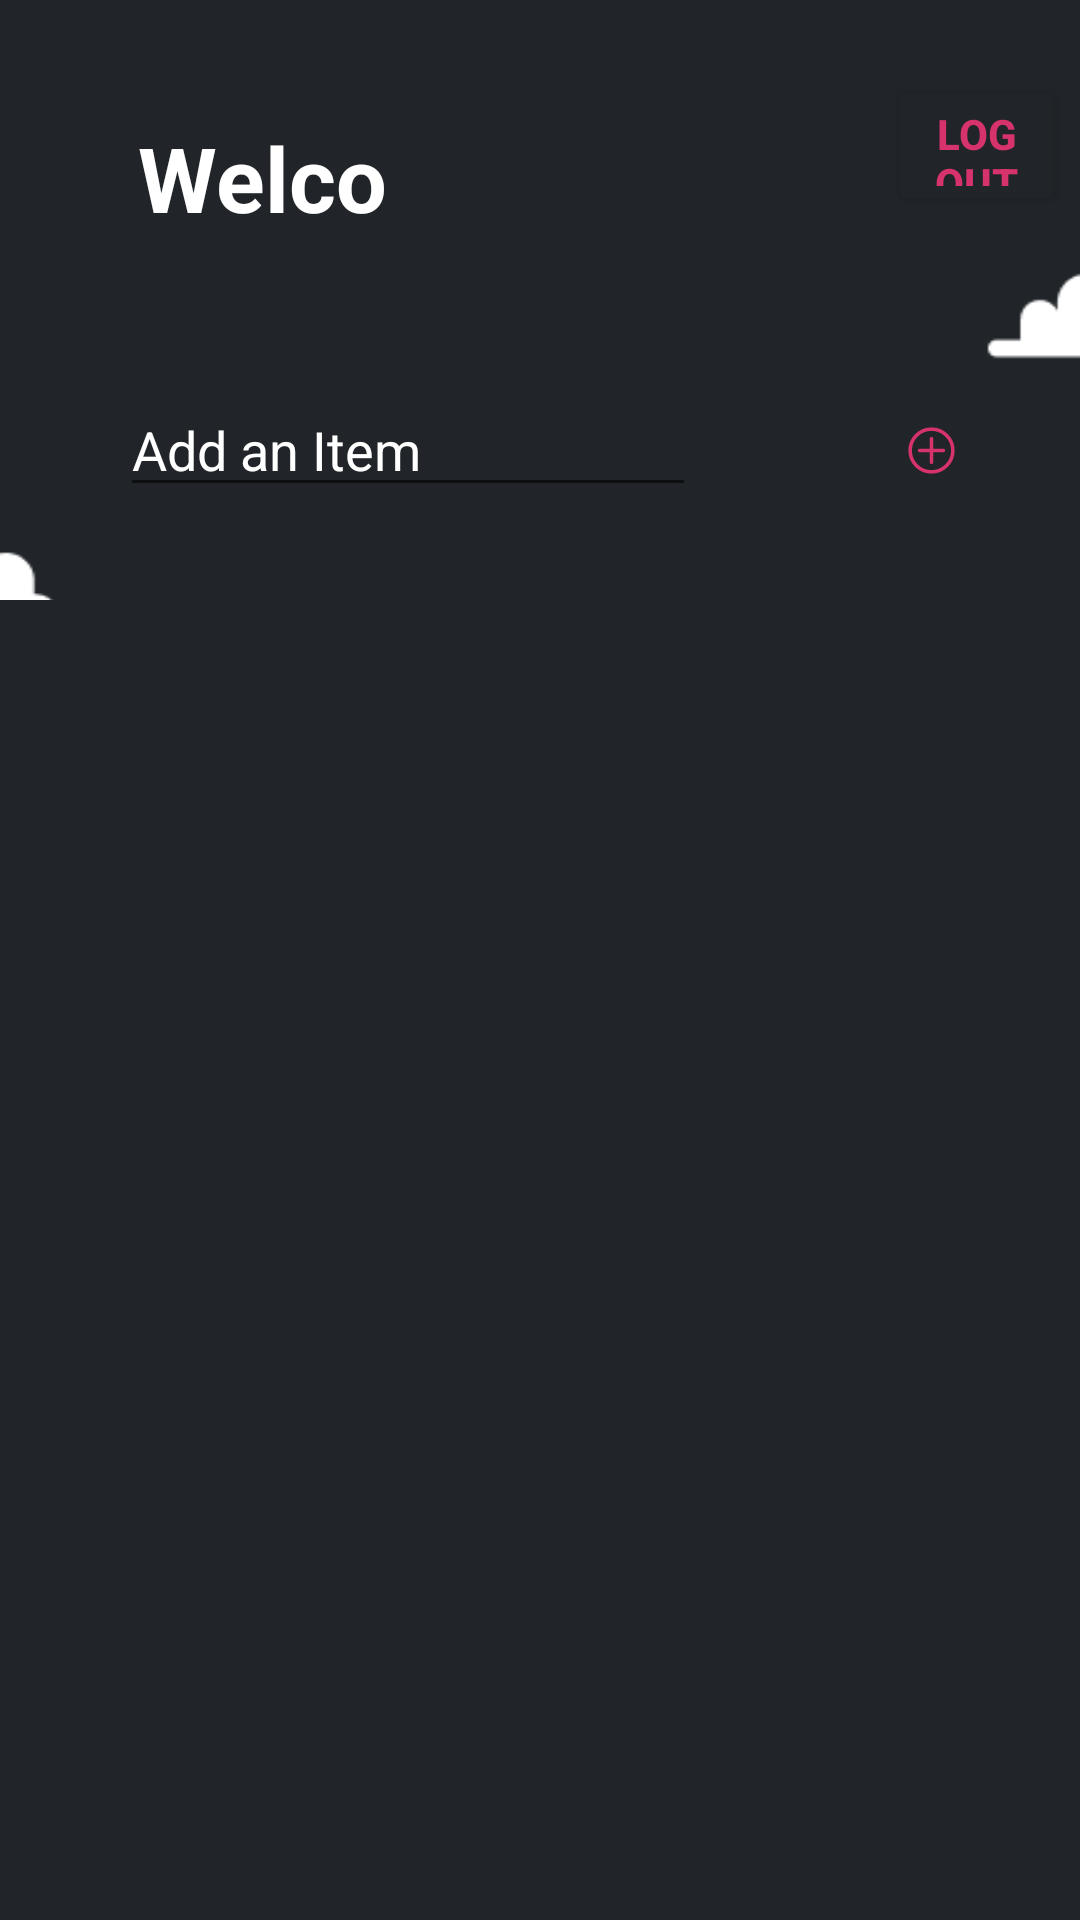

Write the Android layout XML for this screen, with the resource values it uses.
<!-- AndroidManifest.xml: application theme Theme.Todolist -->
<!-- res/layout/home_page.xml -->
<?xml version="1.0" encoding="utf-8"?>
<RelativeLayout xmlns:android="http://schemas.android.com/apk/res/android"
    android:layout_width="match_parent"
    android:layout_height="match_parent"
    android:background="@drawable/homebackgroud">
    <RelativeLayout
        android:id="@+id/header1"
        android:layout_width="match_parent"
        android:layout_height="100dp">

        <TextView
            android:id="@+id/home"
            android:layout_width="157dp"
            android:layout_height="36dp"
            android:layout_alignParentStart="true"
            android:layout_alignParentTop="true"
            android:layout_alignParentEnd="true"
            android:layout_alignParentBottom="true"
            android:layout_marginStart="31dp"
            android:layout_marginTop="39dp"
            android:layout_marginEnd="222dp"
            android:layout_marginBottom="25dp"
            android:paddingLeft="15dp"
            android:text="Welcome, "
            android:textColor="@color/white"
            android:textSize="30sp"
            android:textStyle="bold" />

        <Button
            android:id="@+id/signup_button_home"
            android:layout_width="110dp"
            android:layout_height="47dp"
            android:layout_alignParentStart="true"
            android:layout_alignParentTop="true"
            android:layout_alignParentEnd="true"
            android:layout_alignParentBottom="true"
            android:layout_marginStart="296dp"
            android:layout_marginTop="25dp"
            android:layout_marginEnd="5dp"
            android:layout_marginBottom="28dp"
            android:backgroundTint="@color/background"
            android:text="LogOut"
            android:textColor="@color/pink"
            android:textSize="@dimen/_12sdp"
            android:textStyle="bold" />

    </RelativeLayout>
    <RelativeLayout
        android:id="@+id/header"
        android:layout_width="match_parent"
        android:layout_height="100dp"
        android:layout_below="@+id/header1">

        <EditText
            android:id="@+id/inp"
            android:layout_width="wrap_content"
            android:layout_height="40dp"
            android:layout_alignParentStart="true"
            android:layout_alignParentTop="true"
            android:layout_alignParentEnd="true"
            android:layout_alignParentBottom="true"
            android:layout_marginStart="40dp"
            android:layout_marginTop="29dp"
            android:layout_marginEnd="128dp"
            android:layout_marginBottom="31dp"
            android:hint="Add an Item "
            android:inputType="textPersonName"
            android:text=""
            android:textColorHint="@color/white"></EditText>

        <ImageView
            android:id="@+id/add_item"
            android:layout_width="69dp"
            android:layout_height="48dp"
            android:layout_alignParentStart="true"
            android:layout_alignParentTop="true"
            android:layout_alignParentEnd="true"
            android:layout_alignParentBottom="true"
            android:layout_marginStart="301dp"
            android:layout_marginLeft="14dp"
            android:layout_marginTop="26dp"
            android:layout_marginEnd="40dp"
            android:layout_marginBottom="26dp"
            android:layout_toRightOf="@+id/inp"
            android:src="@drawable/plus_svgrepo_com"></ImageView>
    </RelativeLayout>

    <RelativeLayout
        android:id="@+id/body"
        android:layout_width="match_parent"
        android:layout_height="631dp"
        android:layout_below="@+id/header">

        <ListView
            android:id="@+id/listView"

            android:layout_width="match_parent"
            android:layout_height="match_parent"
            android:background="@color/background"
            android:cacheColorHint="@color/pink"
            android:textColor="@color/design_default_color_surface"
            android:textStyle="bold"></ListView>
    </RelativeLayout>
</RelativeLayout>
<!-- resources referenced by this layout -->
<resources>
  <color name="background">#212529</color>
  <color name="pink">#D6336C</color>
  <color name="white">#FFFFFFFF</color>
  <!-- drawable homebackgroud: png bitmap (drawable, 5853 bytes) -->
  <!-- drawable plus_svgrepo_com (drawable) -->
  <vector xmlns:android="http://schemas.android.com/apk/res/android"
      android:width="800dp"
      android:height="800dp"
      android:viewportWidth="24"
      android:viewportHeight="24">
    <path
        android:pathData="M12,7V17M7,12H17M21,12C21,16.971 16.971,21 12,21C7.029,21 3,16.971 3,12C3,7.029 7.029,3 12,3C16.971,3 21,7.029 21,12Z"
        android:strokeLineJoin="round"
        android:strokeWidth="1.5"
        android:fillColor="@color/background"
        android:strokeColor="@color/pink"
        android:strokeLineCap="round"/>
  </vector>
  <style name="Theme.Todolist" parent="Theme.MaterialComponents.DayNight.NoActionBar">
          
          <item name="colorPrimary">@color/purple_500</item>
          <item name="colorPrimaryVariant">@color/purple_700</item>
          <item name="colorOnPrimary">@color/white</item>
          
          <item name="colorSecondary">@color/teal_200</item>
          <item name="colorSecondaryVariant">@color/teal_700</item>
          <item name="colorOnSecondary">@color/black</item>
          
          <item name="android:statusBarColor" tools:targetApi="l">@color/background</item>
          
      </style>
  <color name="purple_500">#FF6200EE</color>
  <color name="purple_700">#FF3700B3</color>
  <color name="teal_200">#FF03DAC5</color>
  <color name="teal_700">#FF018786</color>
  <color name="black">#FF000000</color>
</resources>
